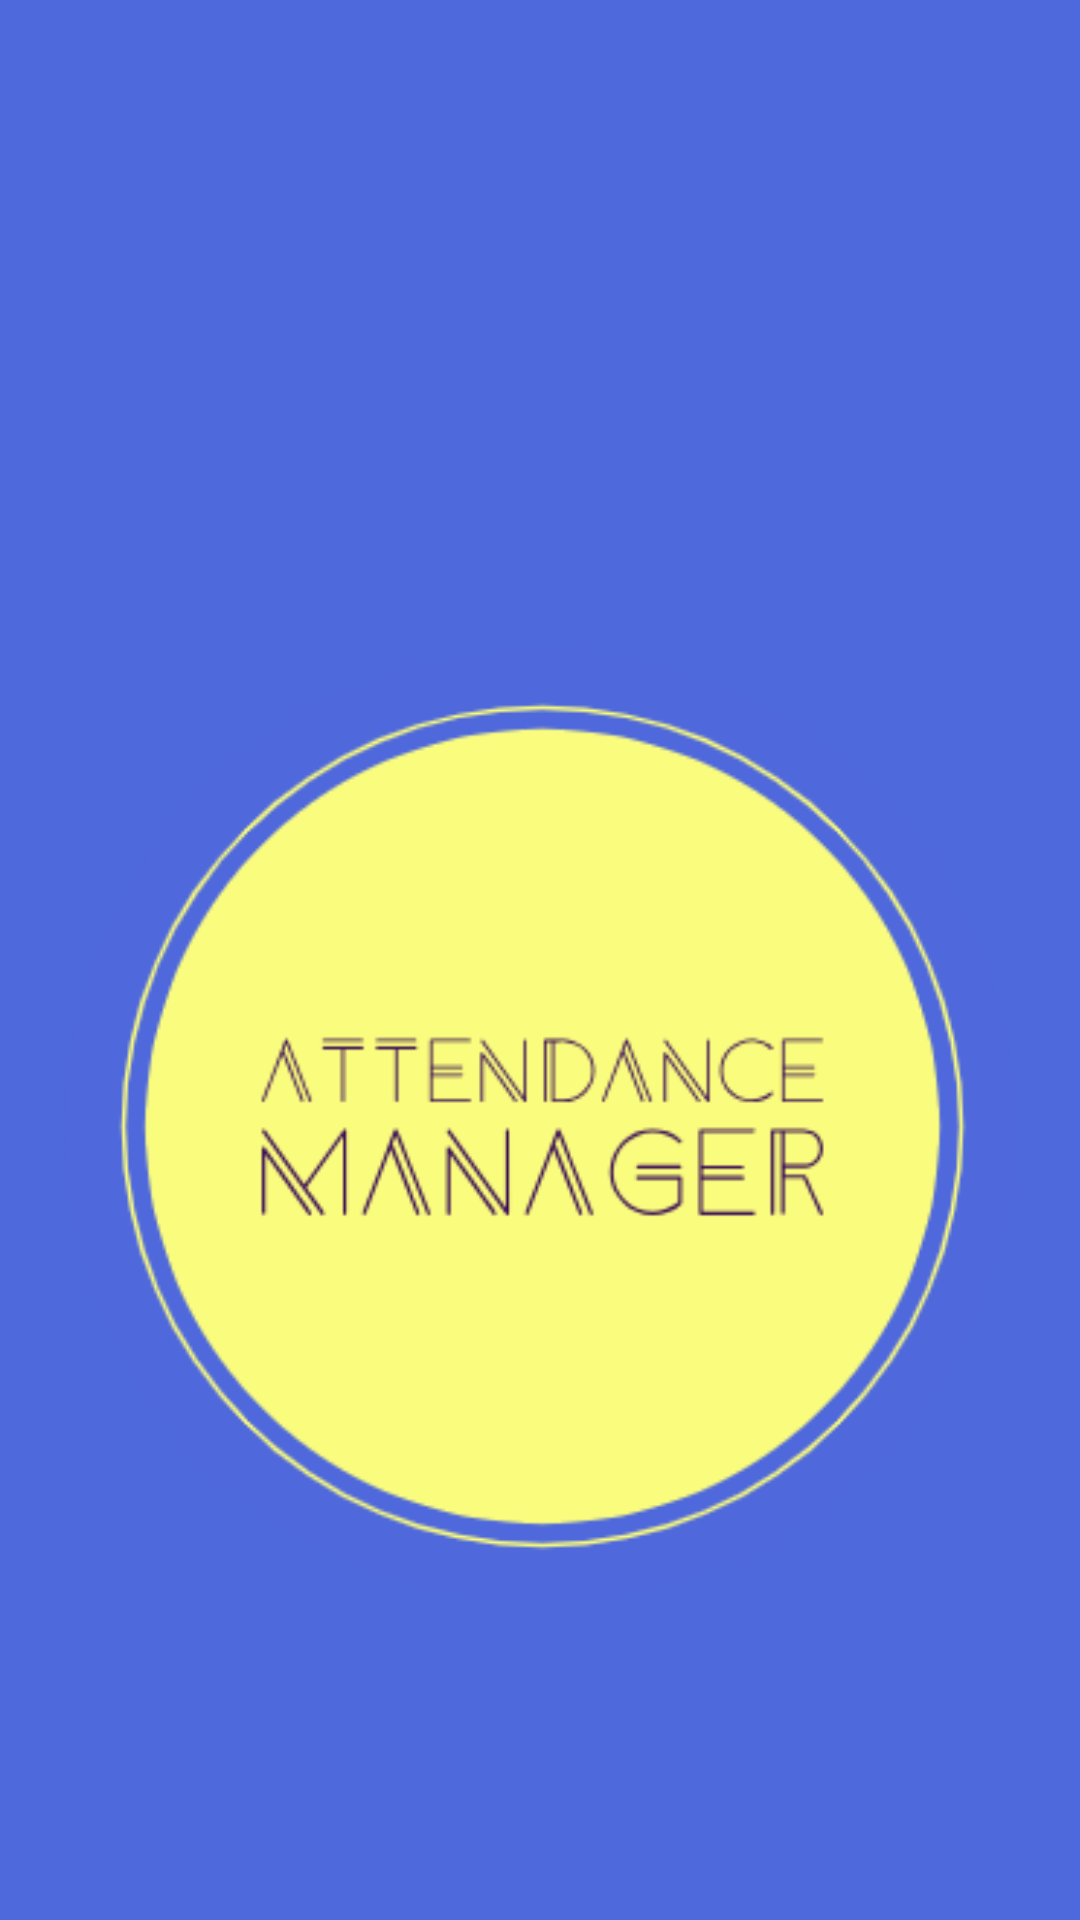

Android layout source for this screen:
<!-- AndroidManifest.xml: application theme AppTheme -->
<!-- res/layout/activity_main.xml -->
<?xml version="1.0" encoding="utf-8"?>
<RelativeLayout
    xmlns:android="http://schemas.android.com/apk/res/android"
    xmlns:app="http://schemas.android.com/apk/res-auto"
    xmlns:tools="http://schemas.android.com/tools"
    android:layout_width="match_parent"
    android:layout_height="match_parent"
    android:background="#4E69DC"
    tools:context=".MainActivity">

    <ImageView
        android:id="@+id/imageView2"
        android:layout_width="match_parent"
        android:layout_height="wrap_content"
        android:layout_alignParentTop="true"
        android:layout_alignParentEnd="false"
        android:layout_centerInParent="true"
        android:layout_marginTop="212dp"
        android:layout_marginEnd="43dp"
        app:srcCompat="@drawable/logocircle" />
</RelativeLayout>
<!-- resources referenced by this layout -->
<resources>
  <!-- drawable logocircle: png bitmap (drawable-v24, 32222 bytes) -->
  <style name="AppTheme" parent="Theme.AppCompat.Light.DarkActionBar">
          
          <item name="colorPrimary">@color/colorPrimary</item>
          <item name="colorPrimaryDark">@color/colorPrimaryDark</item>
          <item name="colorAccent">@color/colorAccent</item>
      </style>
  <color name="colorPrimary">#4E69DC</color>
  <color name="colorPrimaryDark">#667bd6</color>
  <color name="colorAccent">#fafc7d</color>
</resources>
